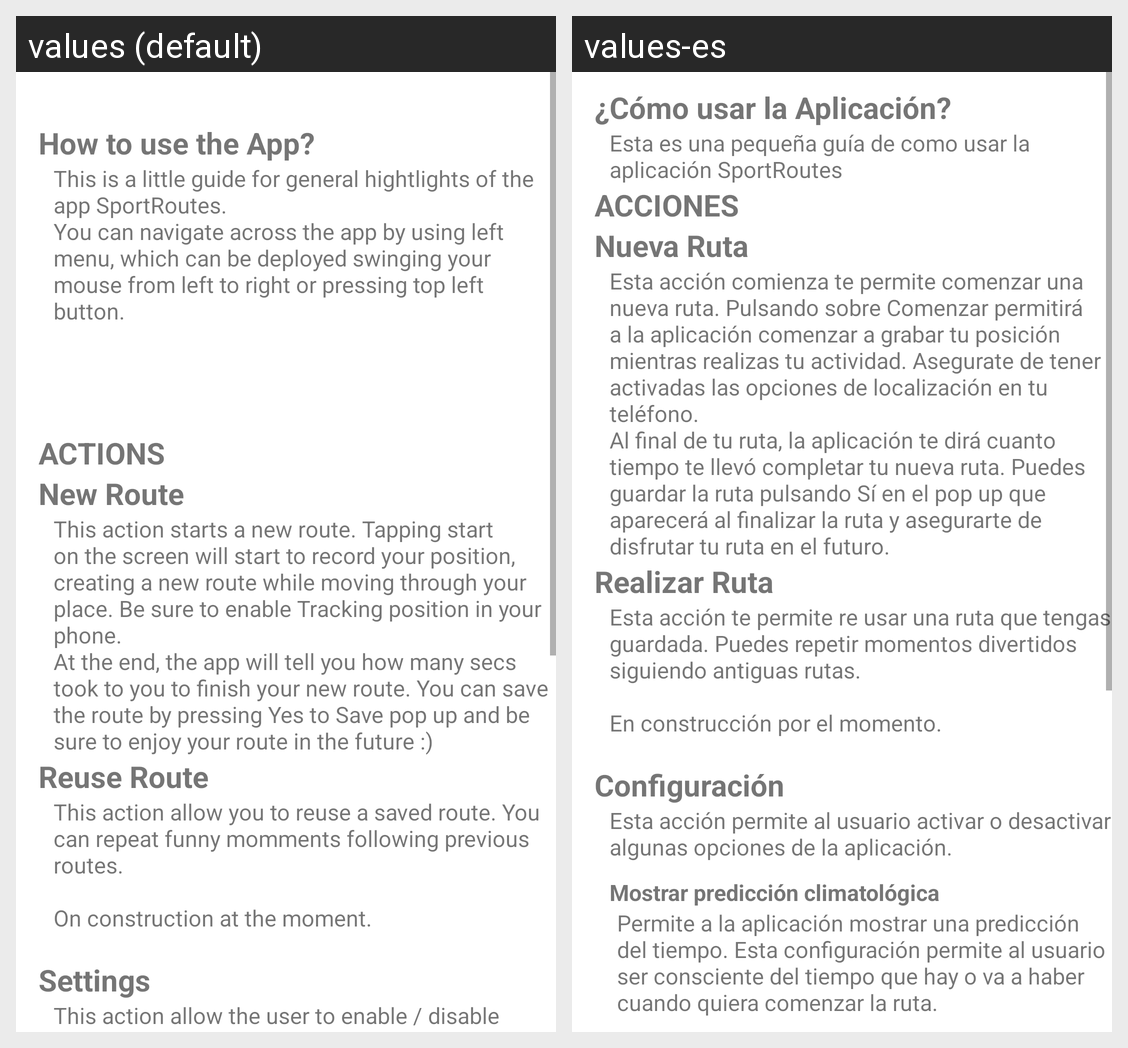

For this localized Android screen grid, give each drawn string resource with its value in every locale shown.
Android screen res/layout/fragment_fragment4.xml rendered under 2 locales, left to right: values (default), values-es. Device: Nexus 5 (rendered at 1080×1920; each locale shown at half size, 540×960, under a caption strip naming it); theme AppTheme.
Strings drawn on this screen, with the default value and each locale's value (text and hints the layout hard-codes, and strings that could not be matched under every locale, appear in the picture but are not listed):

manual
  values: 
      How to use the App?
  values-es: ¿Cómo usar la Aplicación?

principioHowTo
  values: This is a little guide for general hightlights of the app SportRoutes.
      You can navigate across the app by using left menu, which can be deployed swinging your mouse from left to right or pressing top left button.
  values-es: Esta es una pequeña guía de como usar la aplicación SportRoutes

acciones
  values: 
      
      
      ACTIONS
  values-es: ACCIONES

accion1
  values: New Route
  values-es: Nueva Ruta

contentHowTo1
  values: This action starts a new route. Tapping start on the screen will start to record your position, creating a new route while moving through your place. Be sure to enable Tracking position in your phone.
      At the end, the app will tell you how many secs took to you to finish your new route. You can save the route by pressing Yes to Save pop up and be sure to enjoy your route in the future :)
  values-es: Esta acción comienza te permite comenzar una nueva ruta. Pulsando sobre Comenzar permitirá a la aplicación comenzar a grabar tu posición mientras realizas tu actividad. Asegurate de tener activadas las opciones de localización en tu teléfono.
      Al final de tu ruta, la aplicación te dirá cuanto tiempo te llevó completar tu nueva ruta. Puedes guardar la ruta pulsando Sí en el pop up que aparecerá al …[clipped]

accion2
  values: Reuse Route
  values-es: Realizar Ruta

contentHowTo2
  values: This action allow you to reuse a saved route. You can repeat funny momments following previous routes.
      
      On construction at the moment.
      
  values-es: Esta acción te permite re usar una ruta que tengas guardada. Puedes repetir momentos divertidos siguiendo antiguas rutas.
      
      En construcción por el momento.
      

accion3
  values: Settings
  values-es: Configuración

contentHowTo3
  values: This action allow the user to enable / disable some options for the app.
  values-es: Esta acción permite al usuario activar o desactivar algunas opciones de la aplicación.
